Run: headless pygame with SDL's dummy video driver; simulated clock (each Clock.tick advances the game by its frame time, no real sleeping); random seed 0; keys injected as events and as key.get_pressed() state; no mouse input.
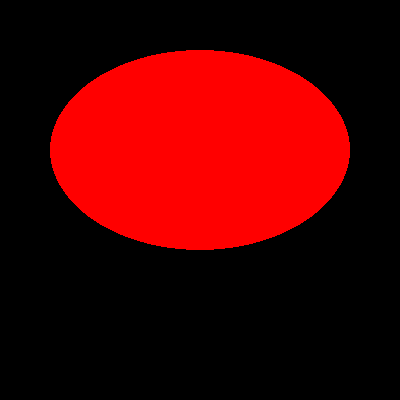
Frame 1 of 4 · flips 1–60 · no input
Frame 2 of 4 · flips 61–180 · tapped SPACE, RETURN · held RIGHT (→), D · screen unchanged from frame 1, image omitted
Frame 3 of 4 · flips 181–300 · held DOWN (↓), S · screen unchanged from frame 2, image omitted
Frame 4 of 4 · flips 301–420 · held LEFT (←), A, UP (↑), W · screen unchanged from frame 3, image omitted

The pygame program that drew these frames:


# coding: utf-8

# In[ ]:


import pygame

pygame.init()
screen=pygame.display.set_mode((400,400))
pygame.display.set_caption("pygame draw()")
red = (255,0,0)

run = True 
while run:
    pygame.draw.ellipse(screen,red,(50,50,300,200))
    pygame.display.update()
    for event in pygame.event.get():
        if event.type == pygame.QUIT:
            run = False
            
pygame.quit()
quit()


# In[ ]:


import pygame

pygame.init()
screen=pygame.display.set_mode((400,400))
pygame.display.set_caption("pygame draw()")
red = (255,0,0)

run = True 
while run:
    pygame.draw.ellipse(screen,red,(50,50,300,200),50)
    pygame.display.update()
    for event in pygame.event.get():
        if event.type == pygame.QUIT:
            run = False
            
pygame.quit()
quit()
